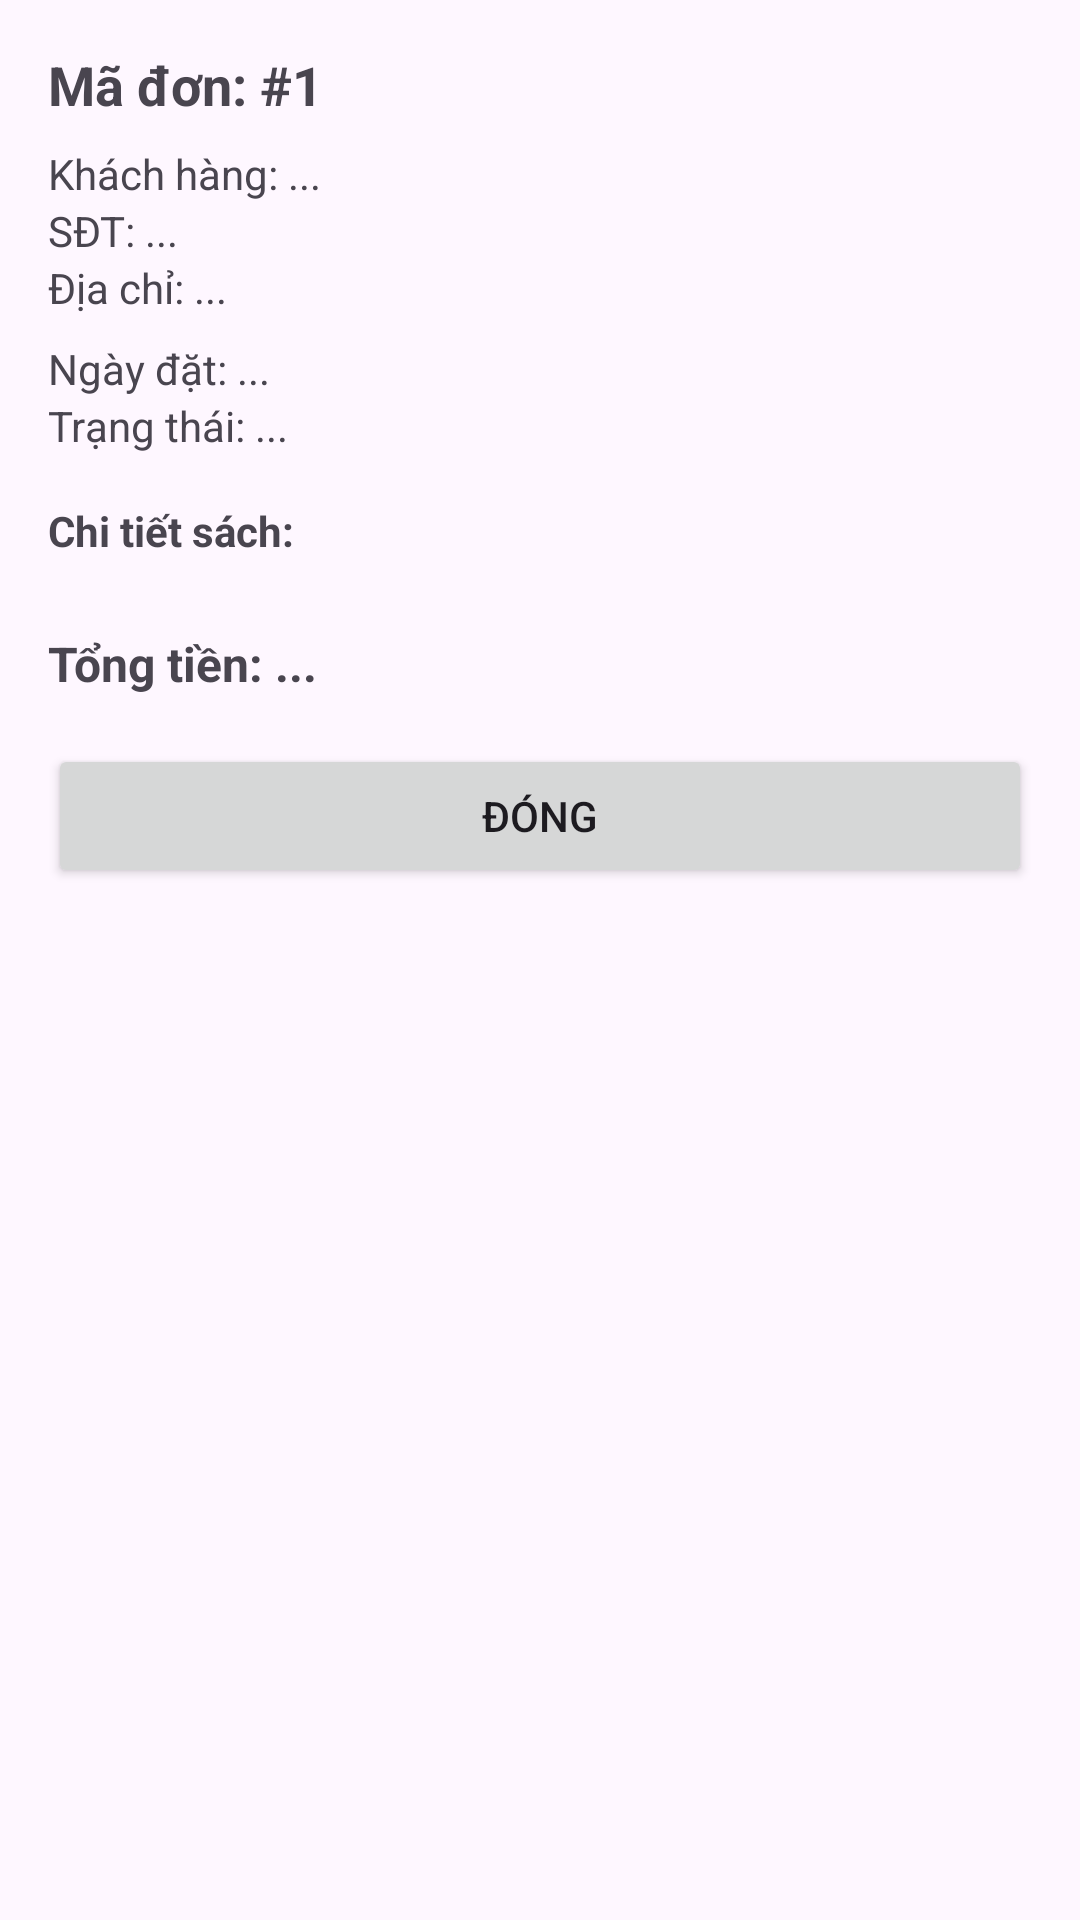

This screen was rendered from an Android layout file. Write that file and the resources it references.
<!-- AndroidManifest.xml: application theme Theme.BookApp -->
<!-- res/layout/dialog_order_detail.xml -->
<?xml version="1.0" encoding="utf-8"?>
<LinearLayout xmlns:android="http://schemas.android.com/apk/res/android"
    android:layout_width="match_parent"
    android:layout_height="wrap_content"
    android:orientation="vertical"
    android:padding="16dp">

    <TextView
        android:id="@+id/tvOrderId"
        android:layout_width="match_parent"
        android:layout_height="wrap_content"
        android:text="Mã đơn: #1"
        android:textSize="18sp"
        android:textStyle="bold" />

    <TextView
        android:id="@+id/tvCustomerName"
        android:layout_width="match_parent"
        android:layout_height="wrap_content"
        android:layout_marginTop="8dp"
        android:text="Khách hàng: ..." />

    <TextView
        android:id="@+id/tvCustomerPhone"
        android:layout_width="match_parent"
        android:layout_height="wrap_content"
        android:text="SĐT: ..." />

    <TextView
        android:id="@+id/tvCustomerAddress"
        android:layout_width="match_parent"
        android:layout_height="wrap_content"
        android:text="Địa chỉ: ..." />

    <TextView
        android:id="@+id/tvOrderDate"
        android:layout_width="match_parent"
        android:layout_height="wrap_content"
        android:layout_marginTop="8dp"
        android:text="Ngày đặt: ..." />

    <TextView
        android:id="@+id/tvOrderStatus"
        android:layout_width="match_parent"
        android:layout_height="wrap_content"
        android:text="Trạng thái: ..." />

    <TextView
        android:layout_width="match_parent"
        android:layout_height="wrap_content"
        android:layout_marginTop="16dp"
        android:text="Chi tiết sách:"
        android:textStyle="bold" />

    <androidx.recyclerview.widget.RecyclerView
        android:id="@+id/rvOrderItems"
        android:layout_width="match_parent"
        android:layout_height="wrap_content"
        android:layout_marginTop="8dp"
        android:maxHeight="300dp" />

    <TextView
        android:id="@+id/tvTotalAmount"
        android:layout_width="match_parent"
        android:layout_height="wrap_content"
        android:layout_marginTop="16dp"
        android:text="Tổng tiền: ..."
        android:textSize="16sp"
        android:textStyle="bold" />

    <Button
        android:id="@+id/btnClose"
        android:layout_width="match_parent"
        android:layout_height="wrap_content"
        android:layout_marginTop="16dp"
        android:text="Đóng" />

</LinearLayout>
<!-- resources referenced by this layout -->
<resources>
  <style name="Theme.BookApp" parent="Base.Theme.BookApp" />
  <style name="Base.Theme.BookApp" parent="Theme.Material3.DayNight.NoActionBar">
          
          
      </style>
</resources>
